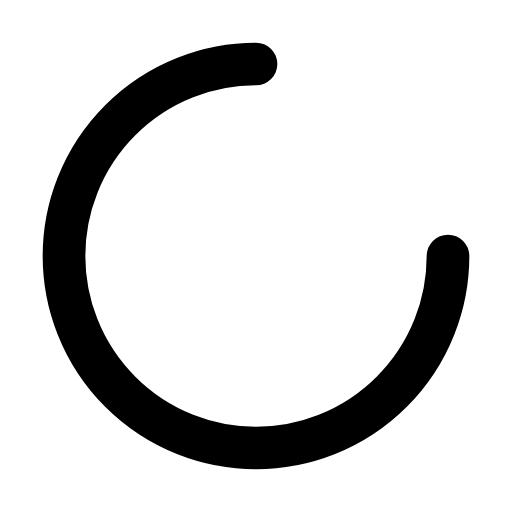
t = 0.00 s
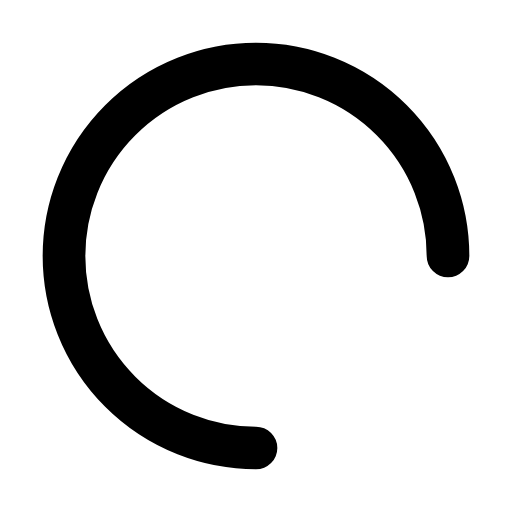
t = 0.23 s
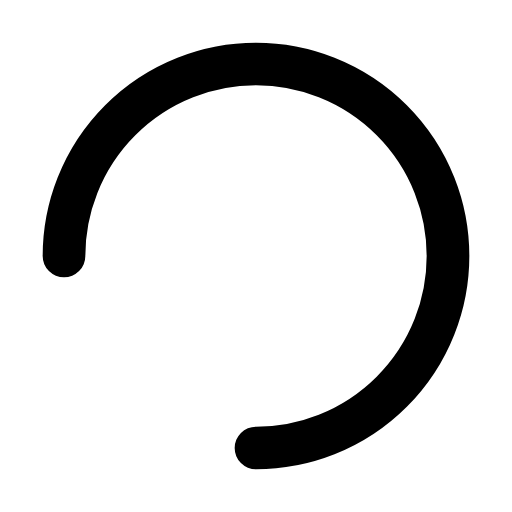
t = 0.45 s
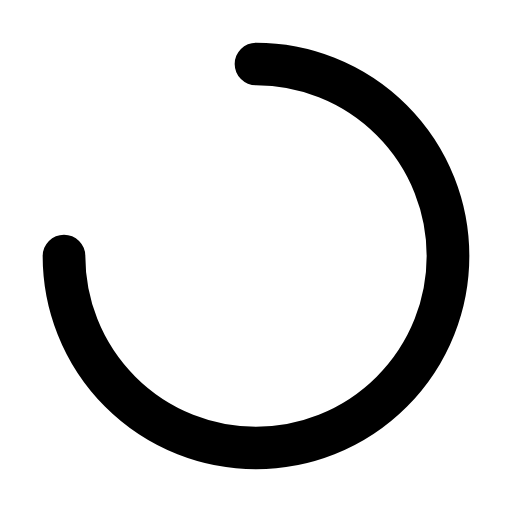
t = 0.68 s

The animated SVG that drew these frames (rendered in a browser with its animation timeline set to each time). Animation: 1 SMIL element (animateTransform=1); one cycle of 0.90 s, repeats indefinitely.

<svg xmlns="http://www.w3.org/2000/svg" viewBox="0 0 24 24" fill="none" stroke="currentColor" stroke-width="2" stroke-linecap="round">
  <path d="M12 3a9 9 0 1 0 9 9">
    <animateTransform attributeName="transform" type="rotate" from="0 12 12" to="360 12 12" dur="0.9s" repeatCount="indefinite" />
  </path>
</svg>
